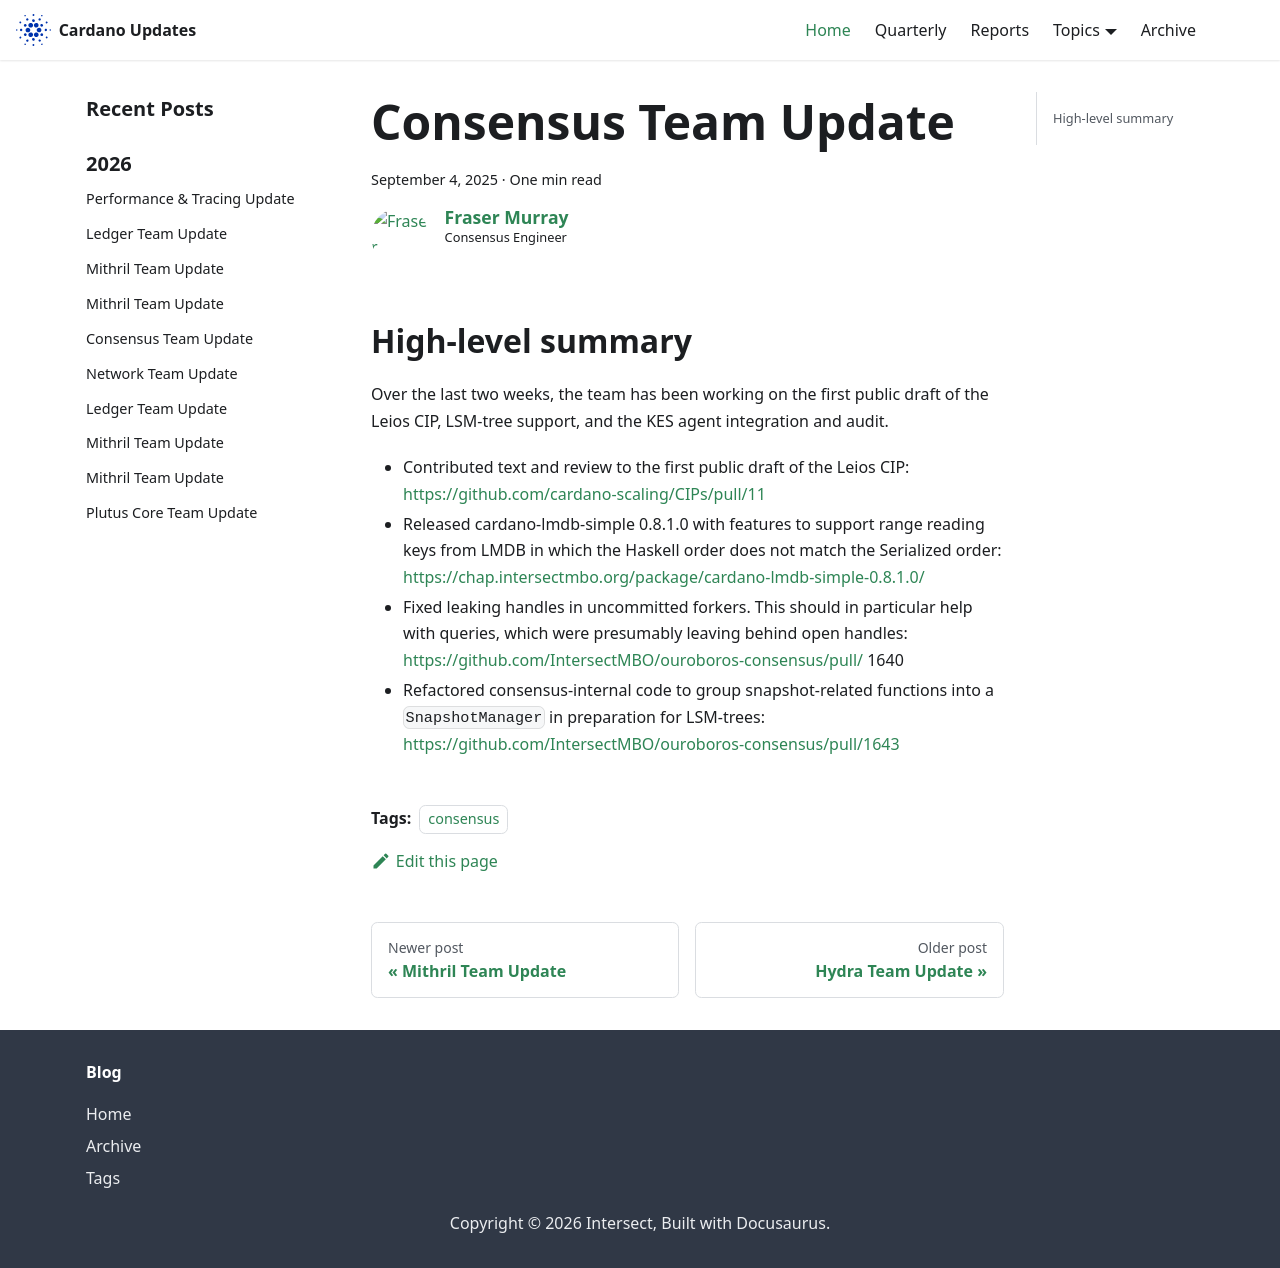

repository: IntersectMBO/cardano-updates · page: 2025-09-04-consensus/index.html · generator: docusaurus

---
title: Consensus Team Update
slug: 2025-09-04-consensus
authors: fraser-iohk
tags: [consensus]
hide_table_of_contents: false
---

## High-level summary

Over the last two weeks, the team has been working on the first public draft of the Leios CIP, LSM-tree support, and the KES agent integration and audit.

- Contributed text and review to the first public draft of the Leios CIP: https://github.com/cardano-scaling/CIPs/pull/11
- Released cardano-lmdb-simple 0.8.1.0 with features to support range reading keys from LMDB in which the Haskell order does not match the Serialized order: https://chap.intersectmbo.org/package/cardano-lmdb-simple-0.8.1.0/
- Fixed leaking handles in uncommitted forkers. This should in particular help with queries, which were presumably leaving behind open handles: https://github.com/IntersectMBO/ouroboros-consensus/pull/
1640
- Refactored consensus-internal code to group snapshot-related functions into a `SnapshotManager` in preparation for LSM-trees: https://github.com/IntersectMBO/ouroboros-consensus/pull/1643
